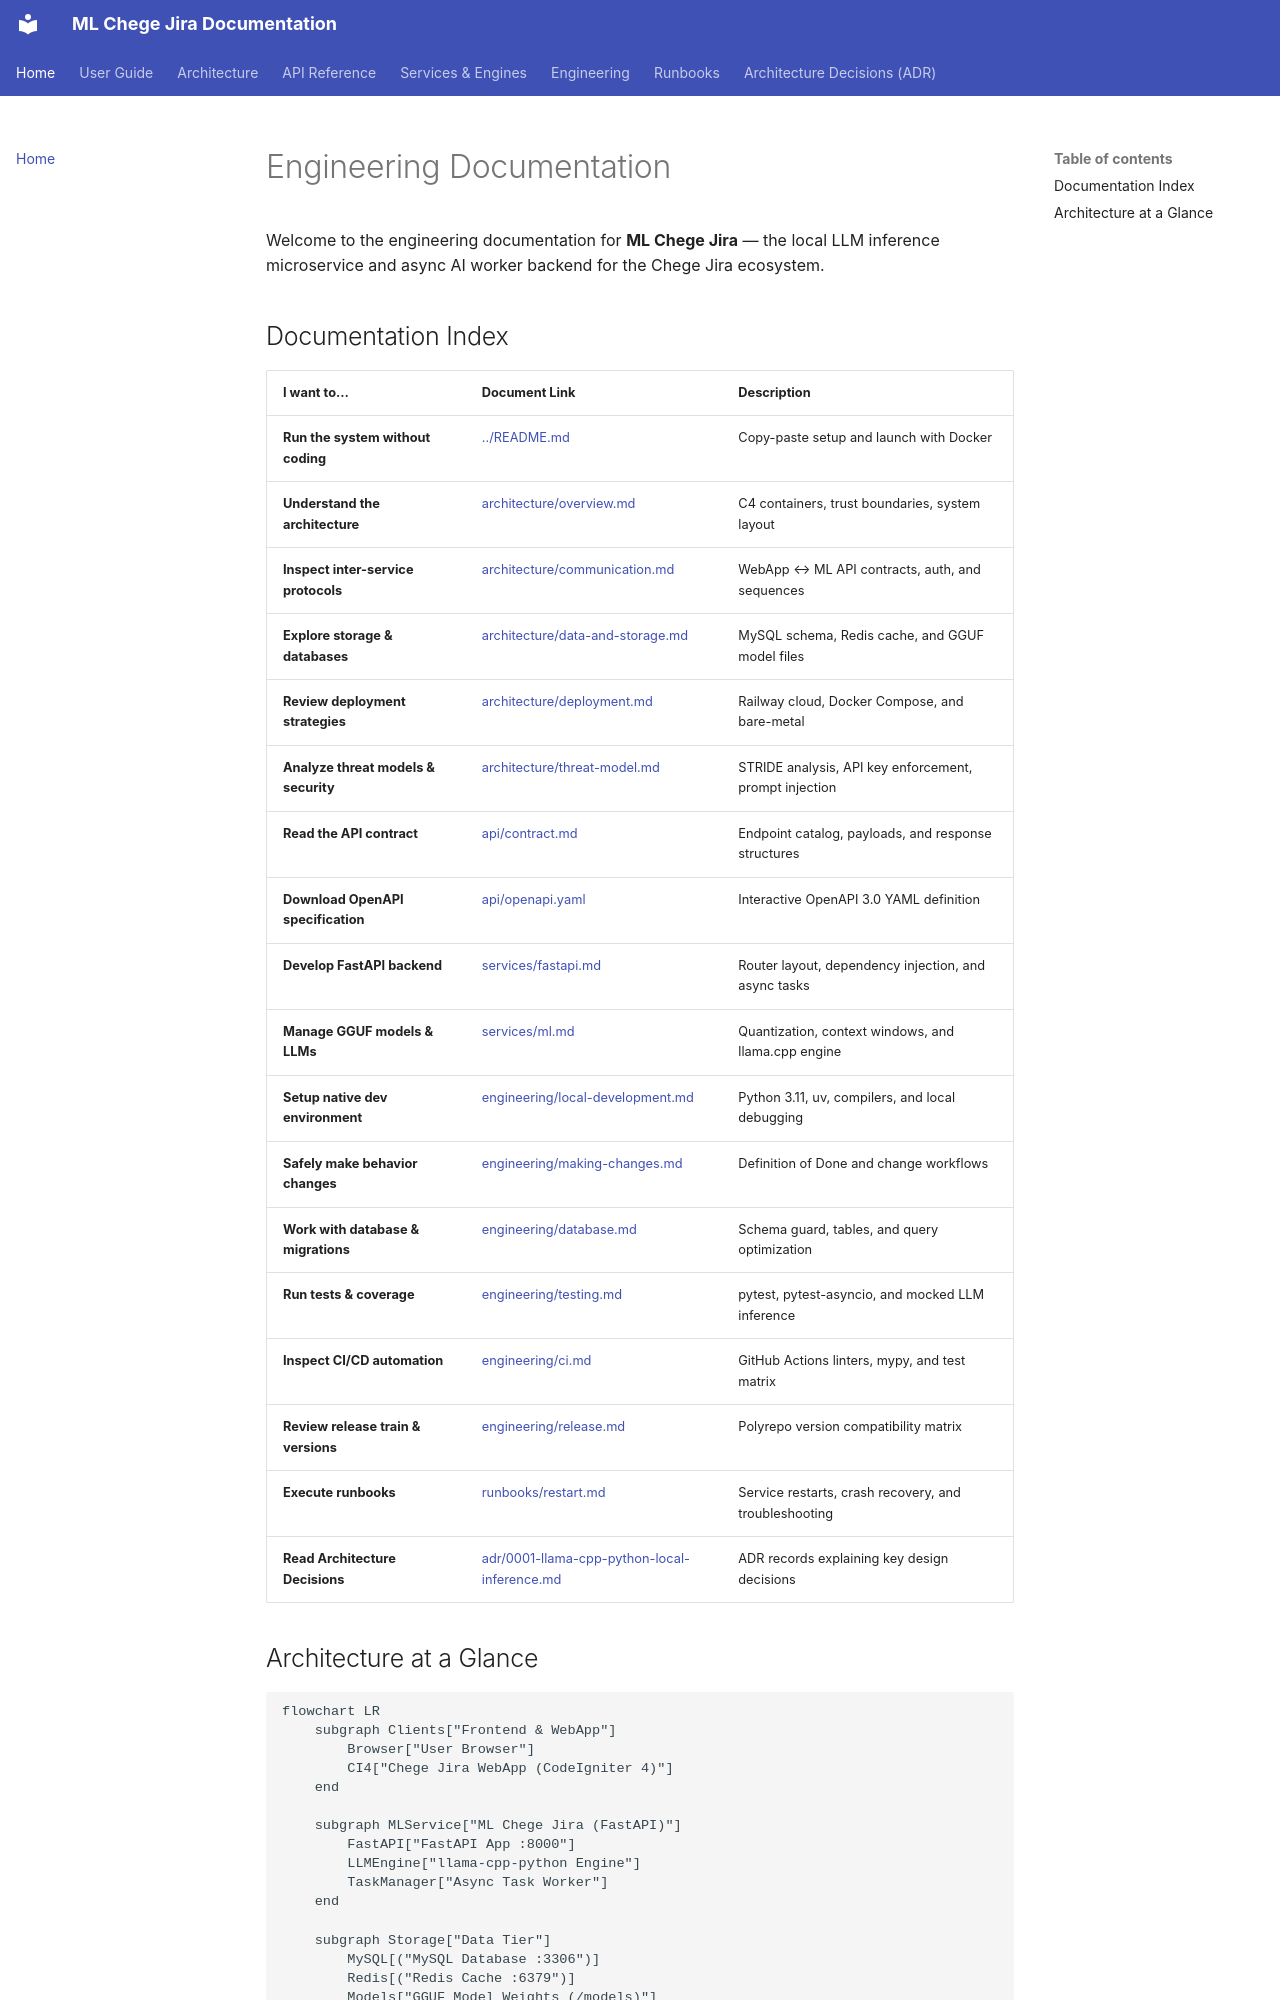

repository: Niccher/ML-Chege-Jira · page: index.html · generator: mkdocs

# Engineering Documentation

Welcome to the engineering documentation for **ML Chege Jira** — the local LLM inference microservice and async AI worker backend for the Chege Jira ecosystem.

## Documentation Index

| I want to… | Document Link | Description |
|------------|---------------|-------------|
| **Run the system without coding** | [../README.md](../README.md) | Copy-paste setup and launch with Docker |
| **Understand the architecture** | [architecture/overview.md](architecture/overview.md) | C4 containers, trust boundaries, system layout |
| **Inspect inter-service protocols** | [architecture/communication.md](architecture/communication.md) | WebApp ↔ ML API contracts, auth, and sequences |
| **Explore storage & databases** | [architecture/data-and-storage.md](architecture/data-and-storage.md) | MySQL schema, Redis cache, and GGUF model files |
| **Review deployment strategies** | [architecture/deployment.md](architecture/deployment.md) | Railway cloud, Docker Compose, and bare-metal |
| **Analyze threat models & security** | [architecture/threat-model.md](architecture/threat-model.md) | STRIDE analysis, API key enforcement, prompt injection |
| **Read the API contract** | [api/contract.md](api/contract.md) | Endpoint catalog, payloads, and response structures |
| **Download OpenAPI specification** | [api/openapi.yaml](api/openapi.yaml) | Interactive OpenAPI 3.0 YAML definition |
| **Develop FastAPI backend** | [services/fastapi.md](services/fastapi.md) | Router layout, dependency injection, and async tasks |
| **Manage GGUF models & LLMs** | [services/ml.md](services/ml.md) | Quantization, context windows, and llama.cpp engine |
| **Setup native dev environment** | [engineering/local-development.md](engineering/local-development.md) | Python 3.11, uv, compilers, and local debugging |
| **Safely make behavior changes** | [engineering/making-changes.md](engineering/making-changes.md) | Definition of Done and change workflows |
| **Work with database & migrations** | [engineering/database.md](engineering/database.md) | Schema guard, tables, and query optimization |
| **Run tests & coverage** | [engineering/testing.md](engineering/testing.md) | pytest, pytest-asyncio, and mocked LLM inference |
| **Inspect CI/CD automation** | [engineering/ci.md](engineering/ci.md) | GitHub Actions linters, mypy, and test matrix |
| **Review release train & versions** | [engineering/release.md](engineering/release.md) | Polyrepo version compatibility matrix |
| **Execute runbooks** | [runbooks/restart.md](runbooks/restart.md) | Service restarts, crash recovery, and troubleshooting |
| **Read Architecture Decisions** | [adr/0001-llama-cpp-python-local-inference.md](adr/0001-llama-cpp-python-local-inference.md) | ADR records explaining key design decisions |
